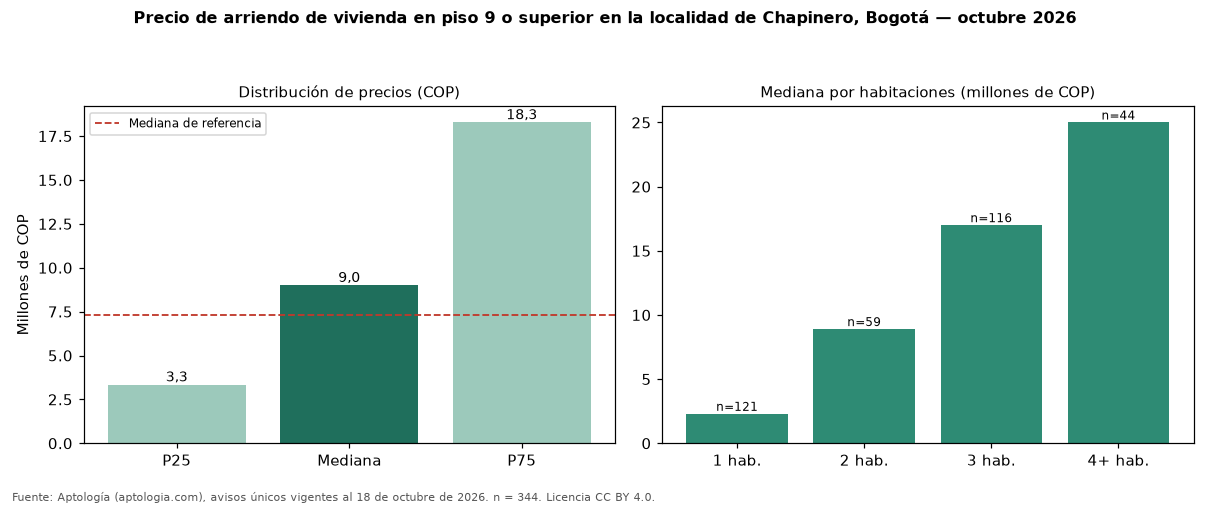

Source data for this figure (header and first rows):
seccion, metrica, valor_cop, n
precio, p25, 3337500, 344
precio, mediana, 9000000, 344
precio, p75, 18275000, 344
cop_por_m2, p25, 57500, 344
cop_por_m2, mediana, 68000, 344
cop_por_m2, p75, 85485, 344
area, area_mediana_m2, 130.0, 344
habitaciones, 1, 2300000, 121
habitaciones, 2, 8900000, 59
habitaciones, 3, 17000000, 116
habitaciones, 4+, 25000000, 44
administracion, mediana, 1620000, 208
estrato, moda, 6, 
parqueadero, porcentaje_con_parqueadero, 81.1, 344
referencia, mediana_referencia, 7327000, 4034
referencia, mediana_cop_por_m2_referencia, 62813, 4034
